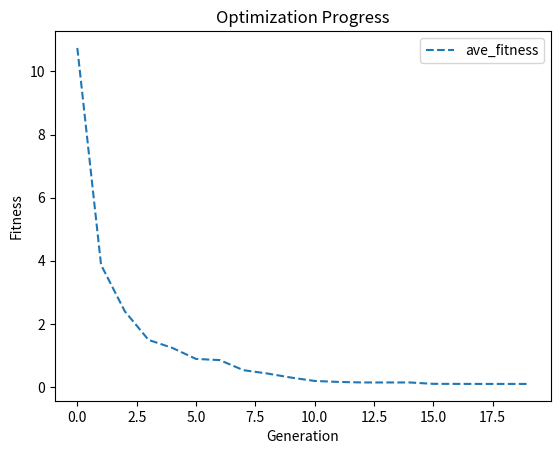

This figure's Python source:
import random
import matplotlib.pyplot as plt

population = []
N = 10  # Replace with your desired value for N
LOOPS = 20  # Replace with your desired value for LOOPS
P=500
MAX=10
MIN=-10 # The range of x
offspring=[]
ave_fit_table=[]
best_fit_table=[]

class Solution:
    def __init__(self):
        self.gene = [0] * N
        self.fitness = 0

def test_function(ind):
    gene = ind.gene
    n = len(gene)
    a = (gene[0] - 1) ** 2
    b = 0

    for i in range(1, n):
        b += i * (2 * gene[i] ** 2 - gene[i - 1]) ** 2
    result = a + b
    return result


newind = Solution()
fitness_values = []

for x in range (0, P):
    tempgene=[]
    for y in range (0, N):
        tempgene.append( random.uniform(MIN,MAX))
    newind.gene = tempgene.copy()
    newind.fitness = test_function(newind)#get fitness for the old generation
    population.append(newind)

for x in range(LOOPS):
    for i in range( 0, P ): 
        newind1 = Solution()
        newind1.gene = newind.gene.copy()
        
        change_point = random.randint(0, N - 1)
        newind1.gene[change_point] = random.uniform(MIN, MAX)
        
        newind1.fitness = test_function(newind1)
        
        if newind.fitness >= newind1.fitness:
            newind.gene[change_point] = newind1.gene[change_point]
            newind.fitness = newind1.fitness
            fitness_values.append(newind.fitness)
       

            # Print the results
    ave_fit = sum(fitness_values) / len(fitness_values)
    best_fit =  min(fitness_values)
    ave_fit_table.append(ave_fit)
    best_fit_table.append(best_fit)

print('best_fitness',min(best_fit_table))
print('average_fitness',ave_fit)

# plt.plot(ave_fit_table)#marke='o' is just give mark for each point
plt.plot(best_fit_table,linestyle='dashed') 
plt.legend(('ave_fitness', 'best_fitness'), loc='upper right') 
plt.title('Optimization Progress')
# plt.xticks(range(40))
plt.xlabel('Generation')
plt.ylabel('Fitness')
plt.show()

